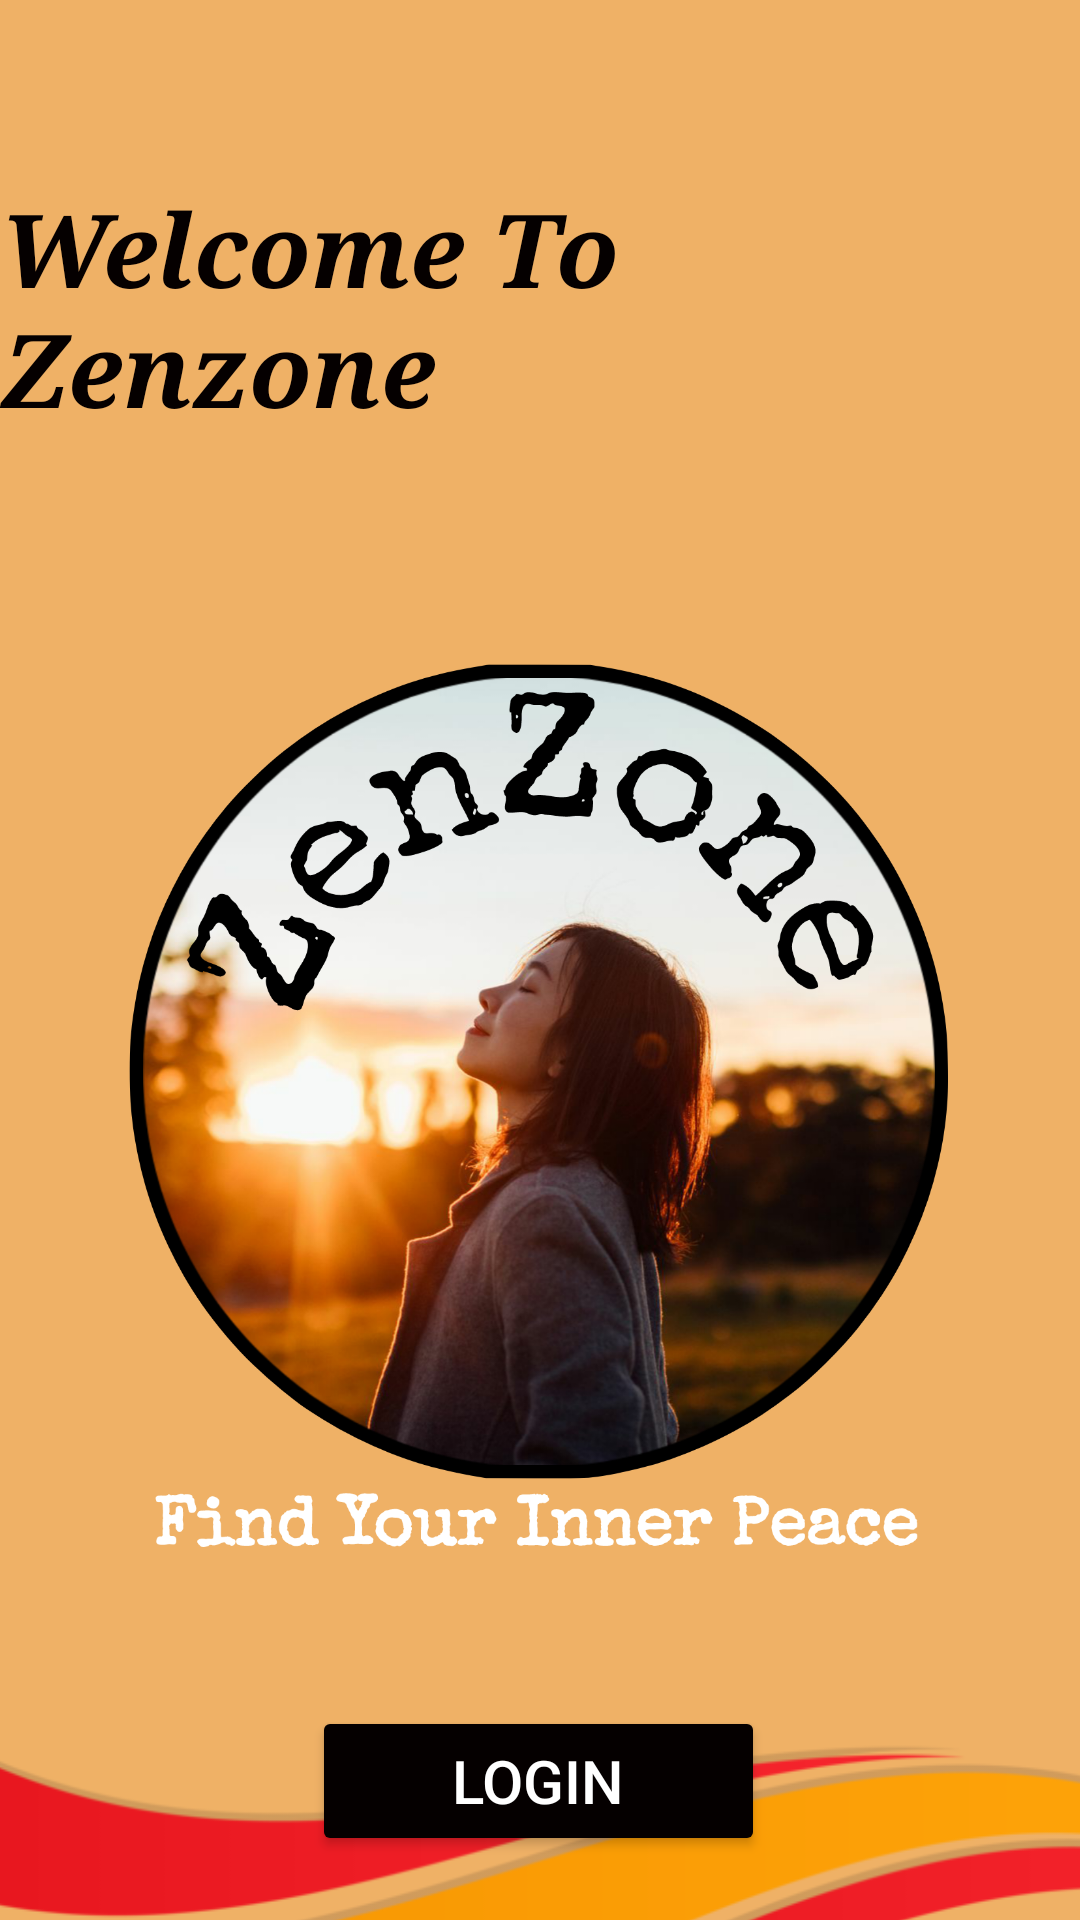

Reconstruct the res/layout file that produces this screen, plus the resources it refers to.
<!-- AndroidManifest.xml: application theme Theme.Zenzone -->
<!-- res/layout/activity_2.xml -->
<?xml version="1.0" encoding="utf-8"?>
<androidx.constraintlayout.widget.ConstraintLayout xmlns:android="http://schemas.android.com/apk/res/android"
    xmlns:app="http://schemas.android.com/apk/res-auto"
    xmlns:tools="http://schemas.android.com/tools"
    android:id="@+id/main"
    android:layout_width="match_parent"
    android:layout_height="match_parent"
    android:background="@color/background"
    tools:context=".Activity2">

    <ImageView
        android:id="@+id/imageView40"
        android:layout_width="406dp"
        android:layout_height="344dp"
        android:layout_marginTop="428dp"
        app:layout_constraintEnd_toEndOf="parent"
        app:layout_constraintHorizontal_bias="0.4"
        app:layout_constraintStart_toStartOf="parent"
        app:layout_constraintTop_toTopOf="parent"
        app:srcCompat="@drawable/y" />

    <TextView
        android:id="@+id/textView2"
        android:layout_width="wrap_content"
        android:layout_height="wrap_content"
        android:layout_marginTop="60dp"
        android:fontFamily="serif"
        android:text="@string/welcome"
        android:textColor="@color/black1"
        android:textSize="34sp"
        android:textStyle="bold|italic"
        app:layout_constraintEnd_toEndOf="parent"
        app:layout_constraintStart_toStartOf="parent"
        app:layout_constraintTop_toTopOf="parent" />

    <Button
        android:id="@+id/button"
        android:layout_width="151dp"
        android:layout_height="50dp"
        android:layout_marginTop="24dp"
        android:backgroundTint="@color/black1"
        android:text="@string/login"
        android:textColor="@color/white"
        android:textSize="20sp"
        app:layout_constraintEnd_toEndOf="parent"
        app:layout_constraintHorizontal_bias="0.498"
        app:layout_constraintStart_toStartOf="parent"
        app:layout_constraintTop_toBottomOf="@+id/imageView"
        app:strokeColor="@color/white"
        app:strokeWidth="2dp" />

    <Button
        android:id="@+id/button3"
        android:layout_width="176dp"
        android:layout_height="55dp"
        android:layout_marginTop="24dp"
        android:backgroundTint="@color/black1"
        android:text="@string/register"
        android:textColor="@color/white"
        android:textSize="20sp"
        app:layout_constraintEnd_toEndOf="parent"
        app:layout_constraintStart_toStartOf="parent"
        app:layout_constraintTop_toBottomOf="@+id/button"
        app:strokeColor="@color/white"
        app:strokeWidth="2dp" />

    <ImageView
        android:id="@+id/imageView"
        android:layout_width="334dp"
        android:layout_height="375dp"
        android:layout_marginTop="24dp"
        app:layout_constraintEnd_toEndOf="parent"
        app:layout_constraintHorizontal_bias="0.493"
        app:layout_constraintStart_toStartOf="parent"
        app:layout_constraintTop_toBottomOf="@+id/textView2"
        app:srcCompat="@drawable/image1" />

</androidx.constraintlayout.widget.ConstraintLayout>
<!-- resources referenced by this layout -->
<resources>
  <color name="background">#EFB166</color>
  <color name="black1">#050000</color>
  <color name="white">#FFFFFFFF</color>
  <!-- drawable image1: png bitmap (drawable, 821300 bytes) -->
  <!-- drawable y: png bitmap (drawable, 29739 bytes) -->
  <string name="login">Login</string>
  <string name="register">Register</string>
  <string name="welcome">Welcome To Zenzone</string>
  <style name="Theme.Zenzone" parent="Base.Theme.Zenzone" />
  <style name="Base.Theme.Zenzone" parent="Theme.Material3.DayNight.NoActionBar">
          
          
      </style>
</resources>
